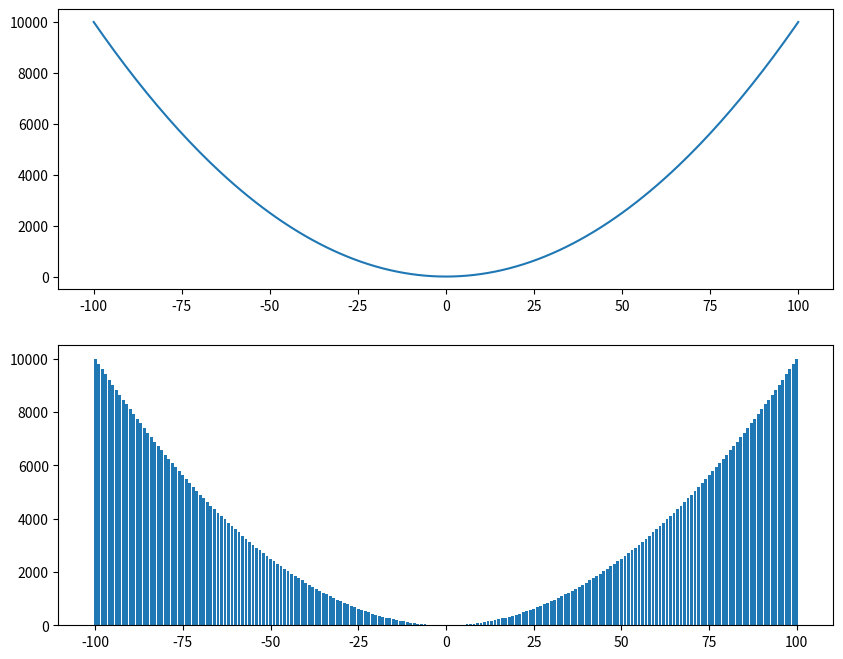

Write the Python code that produced this figure.
from matplotlib import pyplot as plt
import numpy as np
from PIL import Image

x = range(-100, 101)
x2 = x
y = [i ** 2 for i in x]
y2 = y

fig,axs = plt.subplots(2,1,figsize=(10, 8))
axs[0].xlabel = 'pisya'
axs[0].ylabel = 'popa'
# plt.grid(which='major', linewidth=1)
# plt.tick_params(which ='major', length=10)
axs[0].plot(x, y)


axs[1].bar(x, y)
axs[1].plot()

plt.show()
